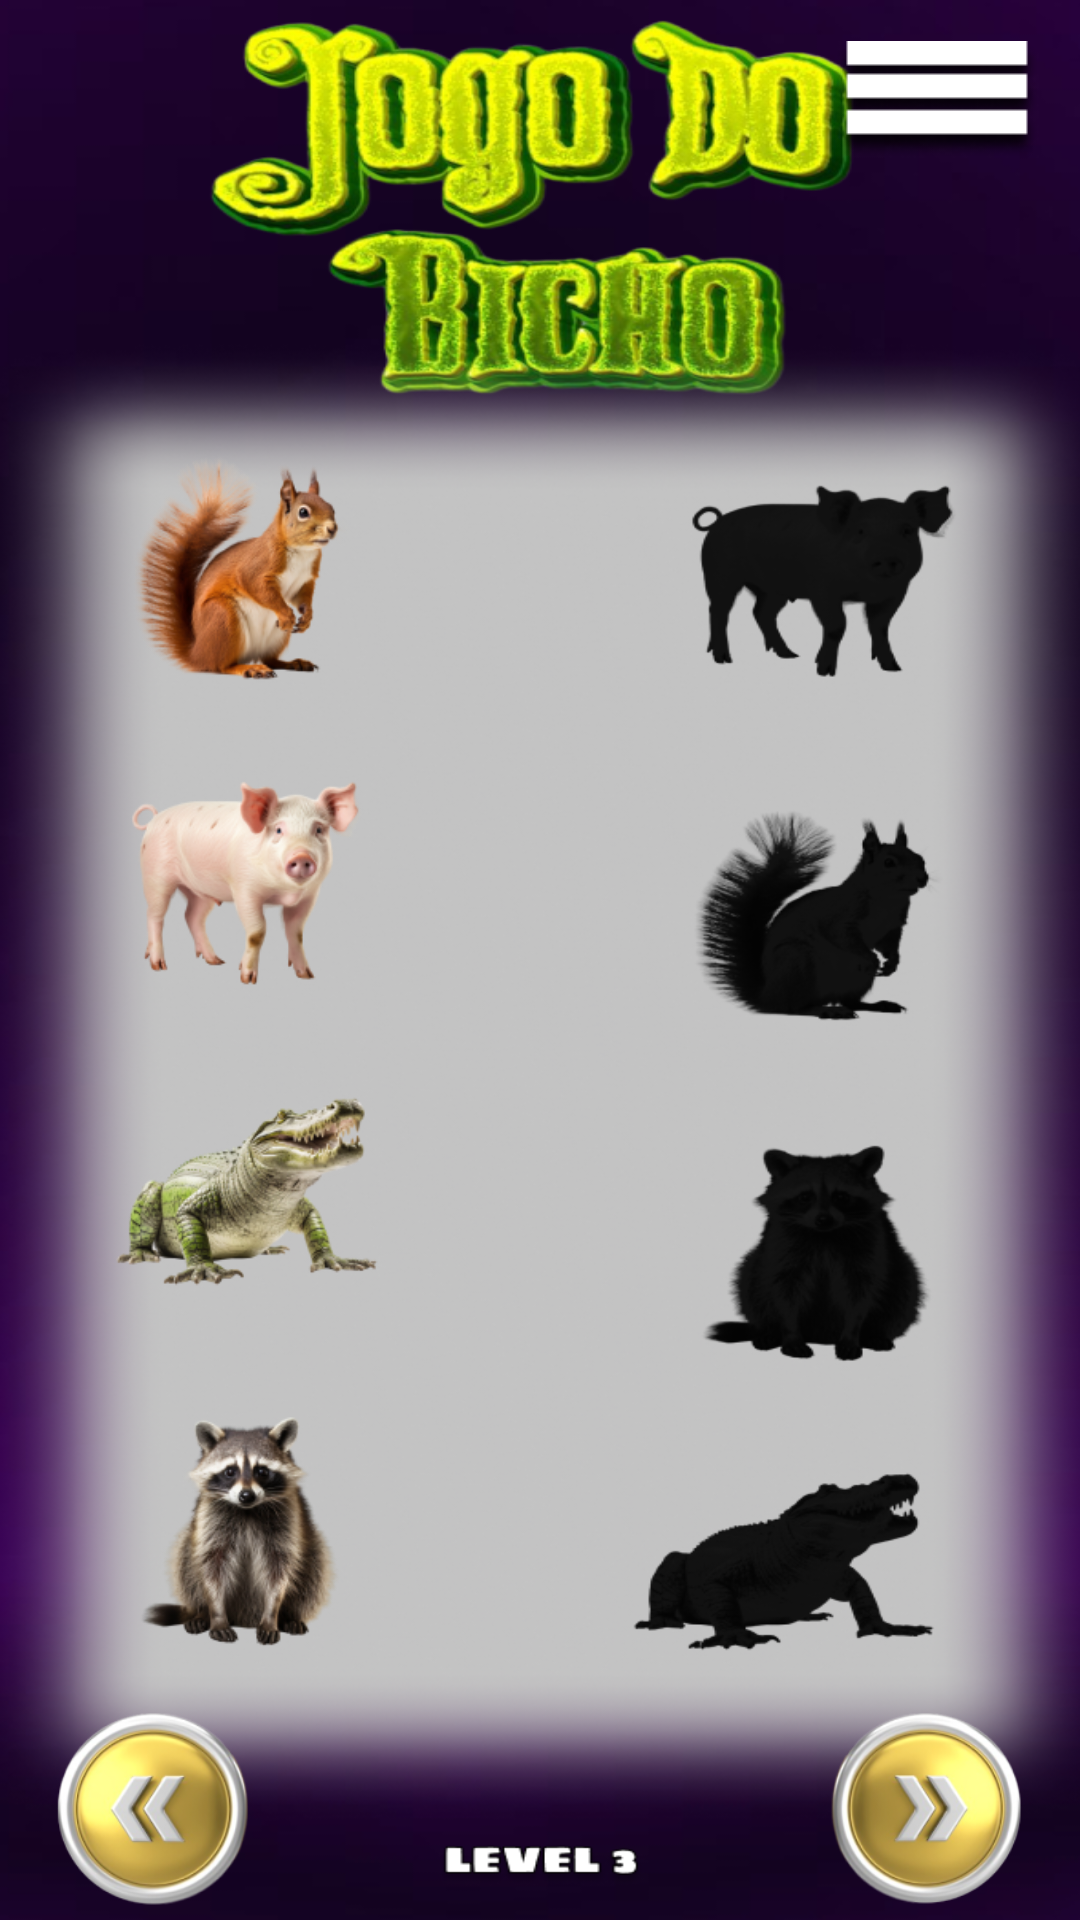

Write the Android layout XML for this screen, with the resource values it uses.
<!-- AndroidManifest.xml: application theme Theme.JogoDoBicho -->
<!-- res/layout/activity_level3.xml -->
<?xml version="1.0" encoding="utf-8"?>
<androidx.constraintlayout.widget.ConstraintLayout xmlns:android="http://schemas.android.com/apk/res/android"
    xmlns:app="http://schemas.android.com/apk/res-auto"
    xmlns:tools="http://schemas.android.com/tools"
    android:layout_width="match_parent"
    android:layout_height="match_parent"
    android:background="@drawable/lvl3"
    tools:context=".Level3">

    <FrameLayout
        android:id="@+id/zone43"
        android:layout_width="165dp"
        android:layout_height="128dp"
        android:background="#00ffffff"
        app:layout_constraintBottom_toBottomOf="parent"
        app:layout_constraintEnd_toEndOf="parent"
        app:layout_constraintHorizontal_bias="0.934"
        app:layout_constraintStart_toStartOf="parent"
        app:layout_constraintTop_toTopOf="parent"
        app:layout_constraintVertical_bias="0.87" />

    <FrameLayout
        android:id="@+id/zone23"
        android:layout_width="165dp"
        android:layout_height="128dp"
        android:background="#00ffffff"
        app:layout_constraintBottom_toBottomOf="parent"
        app:layout_constraintEnd_toEndOf="parent"
        app:layout_constraintHorizontal_bias="0.934"
        app:layout_constraintStart_toStartOf="parent"
        app:layout_constraintTop_toTopOf="parent"
        app:layout_constraintVertical_bias="0.446" />

    <FrameLayout
        android:id="@+id/zone33"
        android:layout_width="165dp"
        android:layout_height="128dp"
        android:background="#00ffffff"
        app:layout_constraintBottom_toBottomOf="parent"
        app:layout_constraintEnd_toEndOf="parent"
        app:layout_constraintHorizontal_bias="0.934"
        app:layout_constraintStart_toStartOf="parent"
        app:layout_constraintTop_toTopOf="parent"
        app:layout_constraintVertical_bias="0.658" />

    <FrameLayout
        android:id="@+id/zone13"
        android:layout_width="165dp"
        android:layout_height="128dp"
        android:background="#00ffffff"
        app:layout_constraintBottom_toBottomOf="parent"
        app:layout_constraintEnd_toEndOf="parent"
        app:layout_constraintHorizontal_bias="0.934"
        app:layout_constraintStart_toStartOf="parent"
        app:layout_constraintTop_toTopOf="parent"
        app:layout_constraintVertical_bias="0.233" />

    <ImageView
        android:id="@+id/image13"
        android:layout_width="105dp"
        android:layout_height="96dp"
        android:clickable="true"
        android:contentDescription="Image 1"
        android:longClickable="true"
        android:src="@drawable/svin"
        app:layout_constraintBottom_toBottomOf="parent"
        app:layout_constraintEnd_toEndOf="parent"
        app:layout_constraintHorizontal_bias="0.114"
        app:layout_constraintHorizontal_chainStyle="packed"
        app:layout_constraintStart_toStartOf="parent"
        app:layout_constraintTop_toTopOf="parent"
        app:layout_constraintVertical_bias="0.451" />

    <ImageView
        android:id="@+id/image23"
        android:layout_width="105dp"
        android:layout_height="96dp"
        android:clickable="true"
        android:contentDescription="Image 2"
        android:longClickable="true"
        android:src="@drawable/belka"
        app:layout_constraintBottom_toBottomOf="parent"
        app:layout_constraintEnd_toEndOf="parent"
        app:layout_constraintHorizontal_bias="0.114"
        app:layout_constraintStart_toStartOf="parent"
        app:layout_constraintTop_toTopOf="parent"
        app:layout_constraintVertical_bias="0.259" />

    <ImageView
        android:id="@+id/image33"
        android:layout_width="105dp"
        android:layout_height="96dp"
        android:clickable="true"
        android:contentDescription="Image 3"
        android:longClickable="true"
        android:src="@drawable/enot"
        app:layout_constraintBottom_toBottomOf="parent"
        app:layout_constraintEnd_toEndOf="parent"
        app:layout_constraintHorizontal_bias="0.114"
        app:layout_constraintStart_toStartOf="parent"
        app:layout_constraintTop_toTopOf="parent"
        app:layout_constraintVertical_bias="0.848" />

    <ImageView
        android:id="@+id/image43"
        android:layout_width="105dp"
        android:layout_height="96dp"
        android:clickable="true"
        android:contentDescription="Image 4"
        android:longClickable="true"
        android:src="@drawable/krok"
        app:layout_constraintBottom_toBottomOf="parent"
        app:layout_constraintEnd_toEndOf="parent"
        app:layout_constraintHorizontal_bias="0.114"
        app:layout_constraintStart_toStartOf="parent"
        app:layout_constraintTop_toTopOf="parent"
        app:layout_constraintVertical_bias="0.647" />
    <ImageView
        android:id="@+id/back3"
        android:layout_width="wrap_content"
        android:layout_height="wrap_content"
        app:layout_constraintBottom_toBottomOf="parent"
        app:layout_constraintEnd_toEndOf="parent"
        app:layout_constraintHorizontal_bias="0.953"
        app:layout_constraintStart_toStartOf="parent"
        app:layout_constraintTop_toTopOf="parent"
        app:layout_constraintVertical_bias="0.023"
        app:srcCompat="@drawable/main_tap" />

    <ImageView
        android:id="@+id/pr3"
        android:layout_width="74dp"
        android:layout_height="68dp"
        app:layout_constraintBottom_toBottomOf="parent"
        app:layout_constraintEnd_toEndOf="parent"
        app:layout_constraintHorizontal_bias="0.047"
        app:layout_constraintStart_toStartOf="parent"
        app:layout_constraintTop_toTopOf="parent"
        app:layout_constraintVertical_bias="0.995"
        app:srcCompat="@drawable/back_tap" />

    <ImageView
        android:id="@+id/ne3"
        android:layout_width="74dp"
        android:layout_height="68dp"
        app:layout_constraintBottom_toBottomOf="parent"
        app:layout_constraintEnd_toEndOf="parent"
        app:layout_constraintHorizontal_bias="0.952"
        app:layout_constraintStart_toStartOf="parent"
        app:layout_constraintTop_toTopOf="parent"
        app:layout_constraintVertical_bias="0.995"
        app:srcCompat="@drawable/next_tap" />
</androidx.constraintlayout.widget.ConstraintLayout>
<!-- resources referenced by this layout -->
<resources>
  <!-- drawable back_tap: png bitmap (drawable, 35160 bytes) -->
  <!-- drawable belka: png bitmap (drawable, 39552 bytes) -->
  <!-- drawable enot: png bitmap (drawable, 33228 bytes) -->
  <!-- drawable krok: png bitmap (drawable, 32339 bytes) -->
  <!-- drawable lvl3: png bitmap (drawable, 506392 bytes) -->
  <!-- drawable main_tap: png bitmap (drawable, 1812 bytes) -->
  <!-- drawable next_tap: png bitmap (drawable, 35108 bytes) -->
  <!-- drawable svin: png bitmap (drawable, 28608 bytes) -->
  <style name="Theme.JogoDoBicho" parent="Base.Theme.JogoDoBicho" />
  <style name="Base.Theme.JogoDoBicho" parent="Theme.Material3.DayNight.NoActionBar">
          
          
      </style>
</resources>
